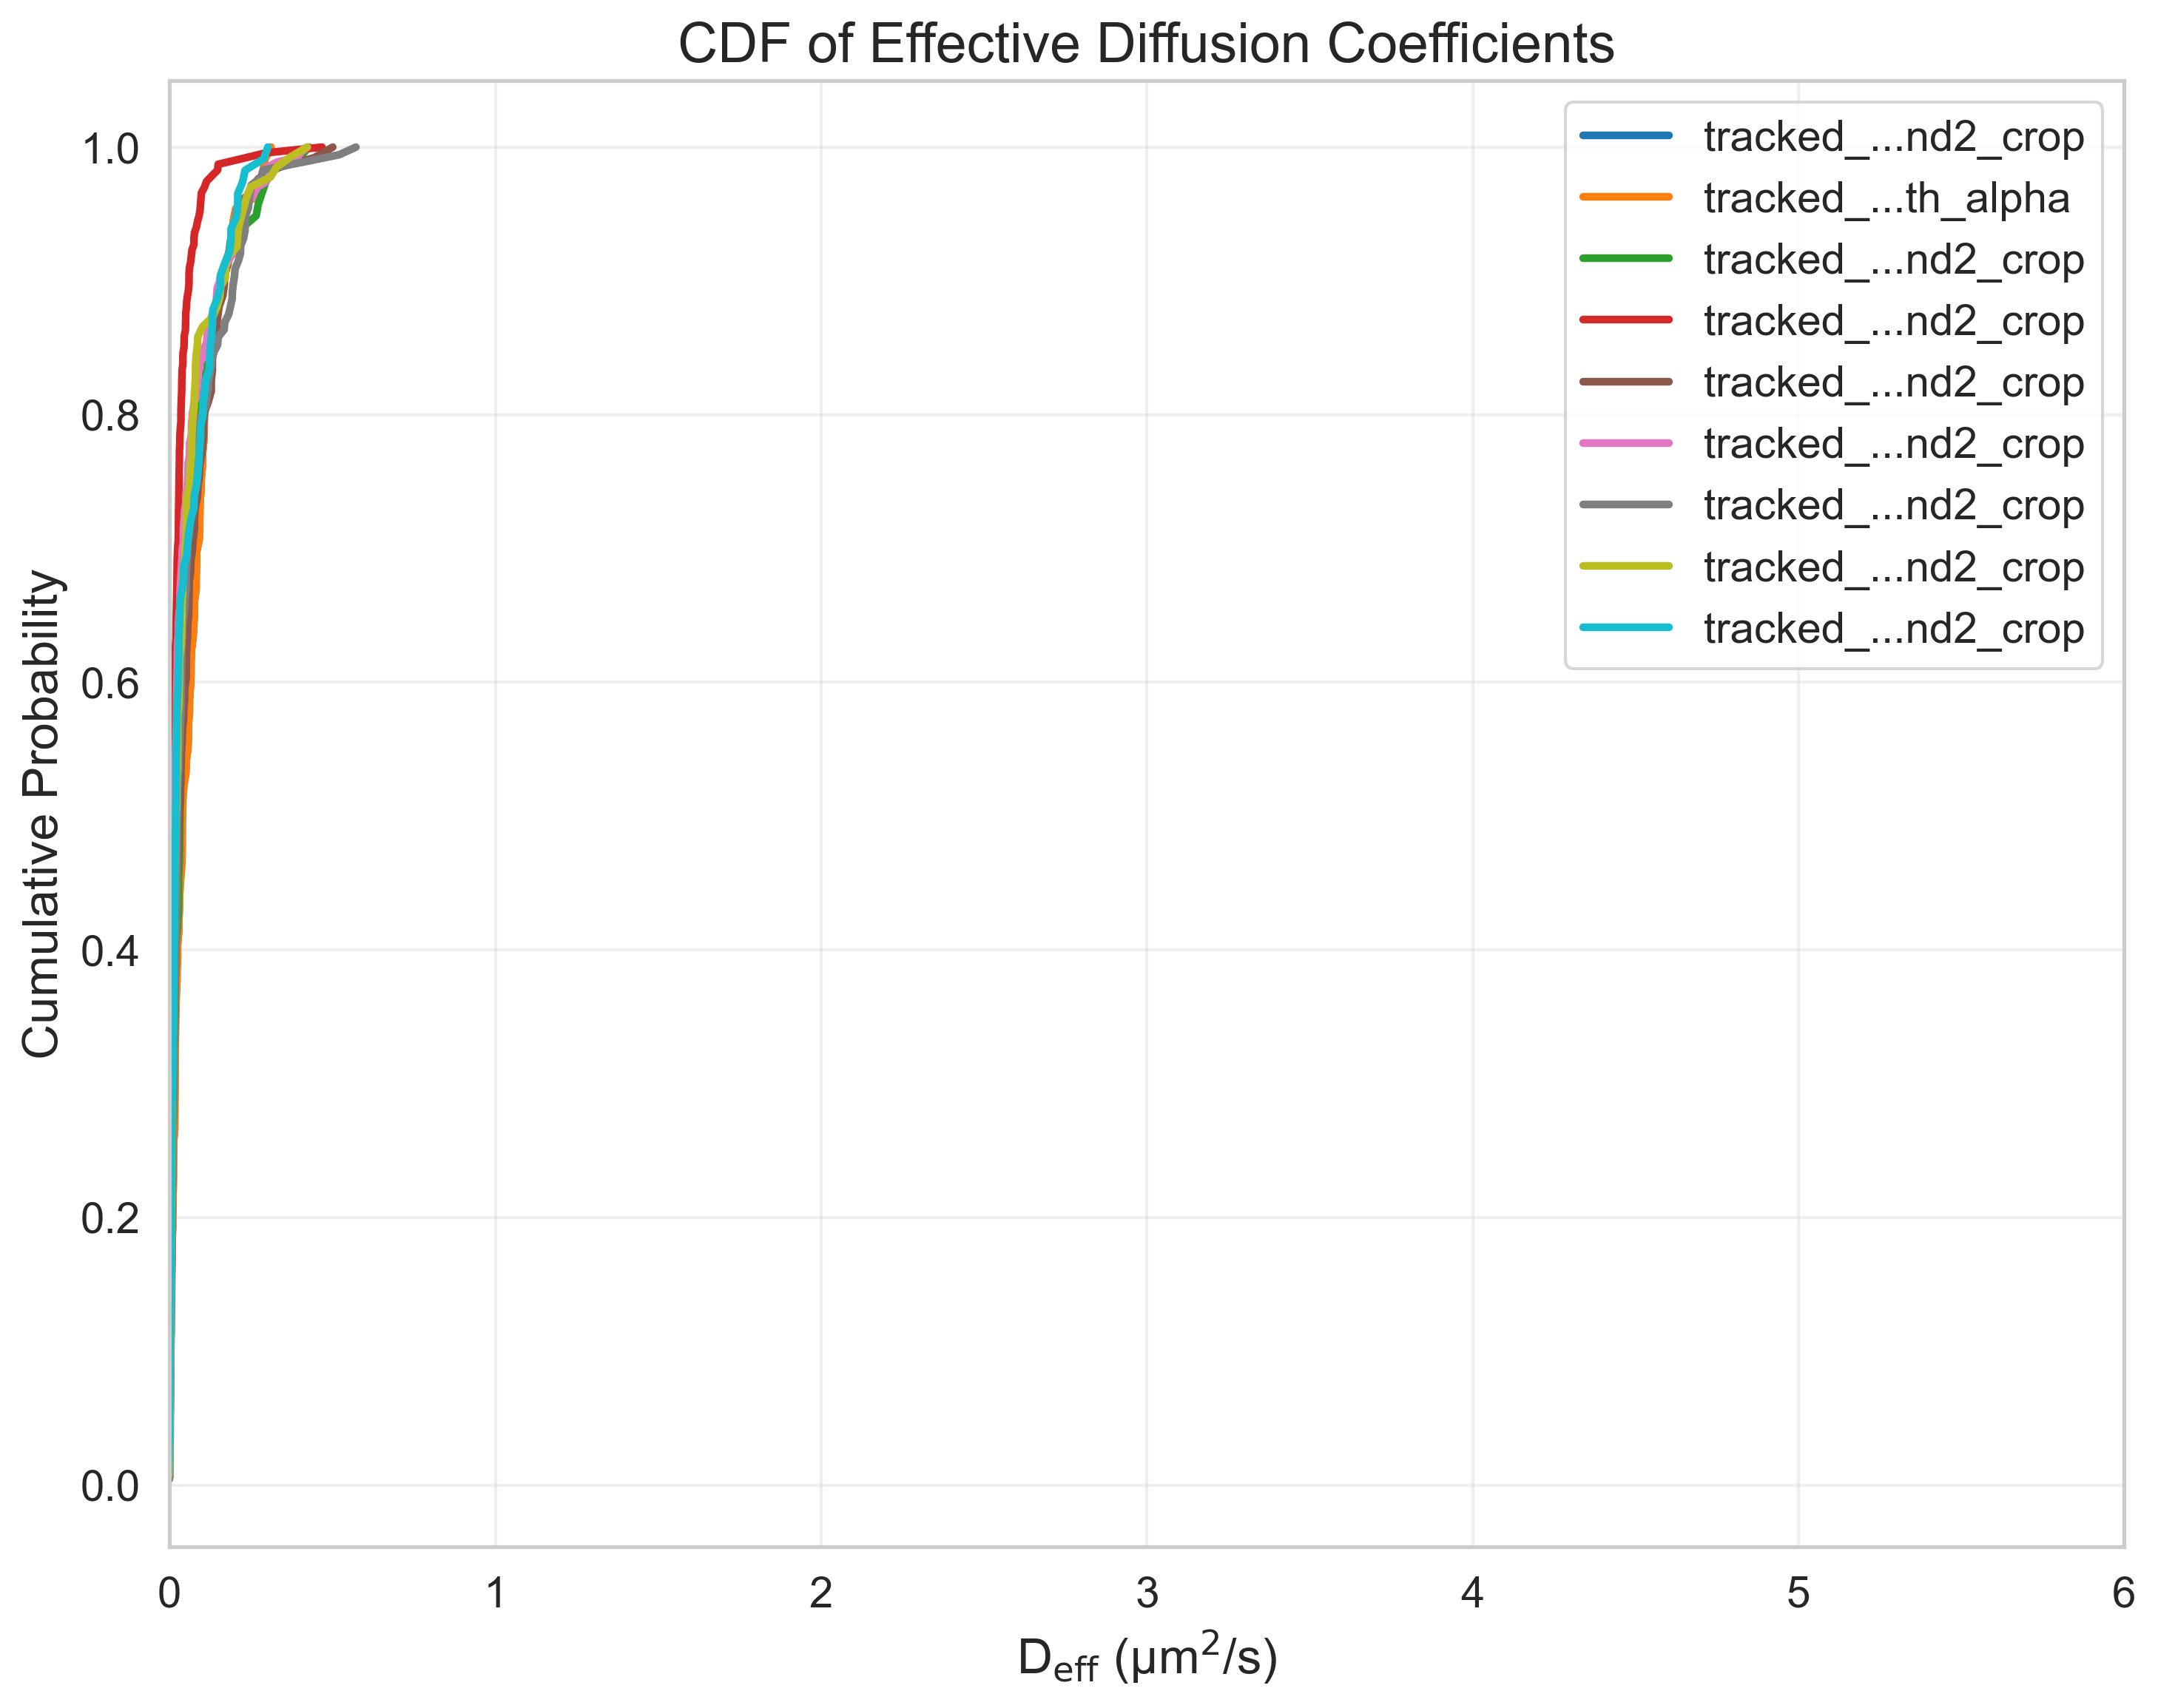

The table this chart was drawn from, first rows:
FileName, DiffusionCoefficient, CumulativeProbability
tracked_Traj_PB_em1.nd2_crop, -0.005469, 0.009174
tracked_Traj_PB_em1.nd2_crop, -0.001932, 0.01835
tracked_Traj_PB_em1.nd2_crop, -0.0005307, 0.02752
tracked_Traj_PB_em1.nd2_crop, 0.0002793, 0.0367
tracked_Traj_PB_em1.nd2_crop, 0.0004924, 0.04587
tracked_Traj_PB_em1.nd2_crop, 0.001281, 0.05505
tracked_Traj_PB_em1.nd2_crop, 0.001548, 0.06422
tracked_Traj_PB_em1.nd2_crop, 0.001802, 0.07339
tracked_Traj_PB_em1.nd2_crop, 0.002263, 0.08257
tracked_Traj_PB_em1.nd2_crop, 0.00312, 0.09174
tracked_Traj_PB_em1.nd2_crop, 0.003545, 0.1009
tracked_Traj_PB_em1.nd2_crop, 0.003801, 0.1101
tracked_Traj_PB_em1.nd2_crop, 0.004421, 0.1193
tracked_Traj_PB_em1.nd2_crop, 0.004743, 0.1284
tracked_Traj_PB_em1.nd2_crop, 0.004854, 0.1376
tracked_Traj_PB_em1.nd2_crop, 0.00515, 0.1468
tracked_Traj_PB_em1.nd2_crop, 0.005391, 0.156
tracked_Traj_PB_em1.nd2_crop, 0.00661, 0.1651
tracked_Traj_PB_em1.nd2_crop, 0.00728, 0.1743
tracked_Traj_PB_em1.nd2_crop, 0.007407, 0.1835
tracked_Traj_PB_em1.nd2_crop, 0.009128, 0.1927
tracked_Traj_PB_em1.nd2_crop, 0.00921, 0.2018
tracked_Traj_PB_em1.nd2_crop, 0.009852, 0.211
tracked_Traj_PB_em1.nd2_crop, 0.01059, 0.2202
tracked_Traj_PB_em1.nd2_crop, 0.01124, 0.2294
tracked_Traj_PB_em1.nd2_crop, 0.01136, 0.2385
tracked_Traj_PB_em1.nd2_crop, 0.01168, 0.2477
tracked_Traj_PB_em1.nd2_crop, 0.01218, 0.2569
tracked_Traj_PB_em1.nd2_crop, 0.0153, 0.2661
tracked_Traj_PB_em1.nd2_crop, 0.01556, 0.2752
tracked_Traj_PB_em1.nd2_crop, 0.0157, 0.2844
tracked_Traj_PB_em1.nd2_crop, 0.01606, 0.2936
tracked_Traj_PB_em1.nd2_crop, 0.01622, 0.3028
tracked_Traj_PB_em1.nd2_crop, 0.01627, 0.3119
tracked_Traj_PB_em1.nd2_crop, 0.01721, 0.3211
tracked_Traj_PB_em1.nd2_crop, 0.01729, 0.3303
tracked_Traj_PB_em1.nd2_crop, 0.01755, 0.3394
tracked_Traj_PB_em1.nd2_crop, 0.01812, 0.3486
tracked_Traj_PB_em1.nd2_crop, 0.01919, 0.3578
tracked_Traj_PB_em1.nd2_crop, 0.02019, 0.367
tracked_Traj_PB_em1.nd2_crop, 0.02216, 0.3761
tracked_Traj_PB_em1.nd2_crop, 0.02243, 0.3853
tracked_Traj_PB_em1.nd2_crop, 0.02422, 0.3945
tracked_Traj_PB_em1.nd2_crop, 0.02423, 0.4037
tracked_Traj_PB_em1.nd2_crop, 0.0275, 0.4128
tracked_Traj_PB_em1.nd2_crop, 0.02821, 0.422
tracked_Traj_PB_em1.nd2_crop, 0.02991, 0.4312
tracked_Traj_PB_em1.nd2_crop, 0.03063, 0.4404
tracked_Traj_PB_em1.nd2_crop, 0.03218, 0.4495
tracked_Traj_PB_em1.nd2_crop, 0.03569, 0.4587
tracked_Traj_PB_em1.nd2_crop, 0.03757, 0.4679
tracked_Traj_PB_em1.nd2_crop, 0.0383, 0.4771
tracked_Traj_PB_em1.nd2_crop, 0.03833, 0.4862
tracked_Traj_PB_em1.nd2_crop, 0.03843, 0.4954
tracked_Traj_PB_em1.nd2_crop, 0.03984, 0.5046
tracked_Traj_PB_em1.nd2_crop, 0.04041, 0.5138
tracked_Traj_PB_em1.nd2_crop, 0.04375, 0.5229
tracked_Traj_PB_em1.nd2_crop, 0.04977, 0.5321
tracked_Traj_PB_em1.nd2_crop, 0.05077, 0.5413
tracked_Traj_PB_em1.nd2_crop, 0.05605, 0.5505
... 1,327 more rows
